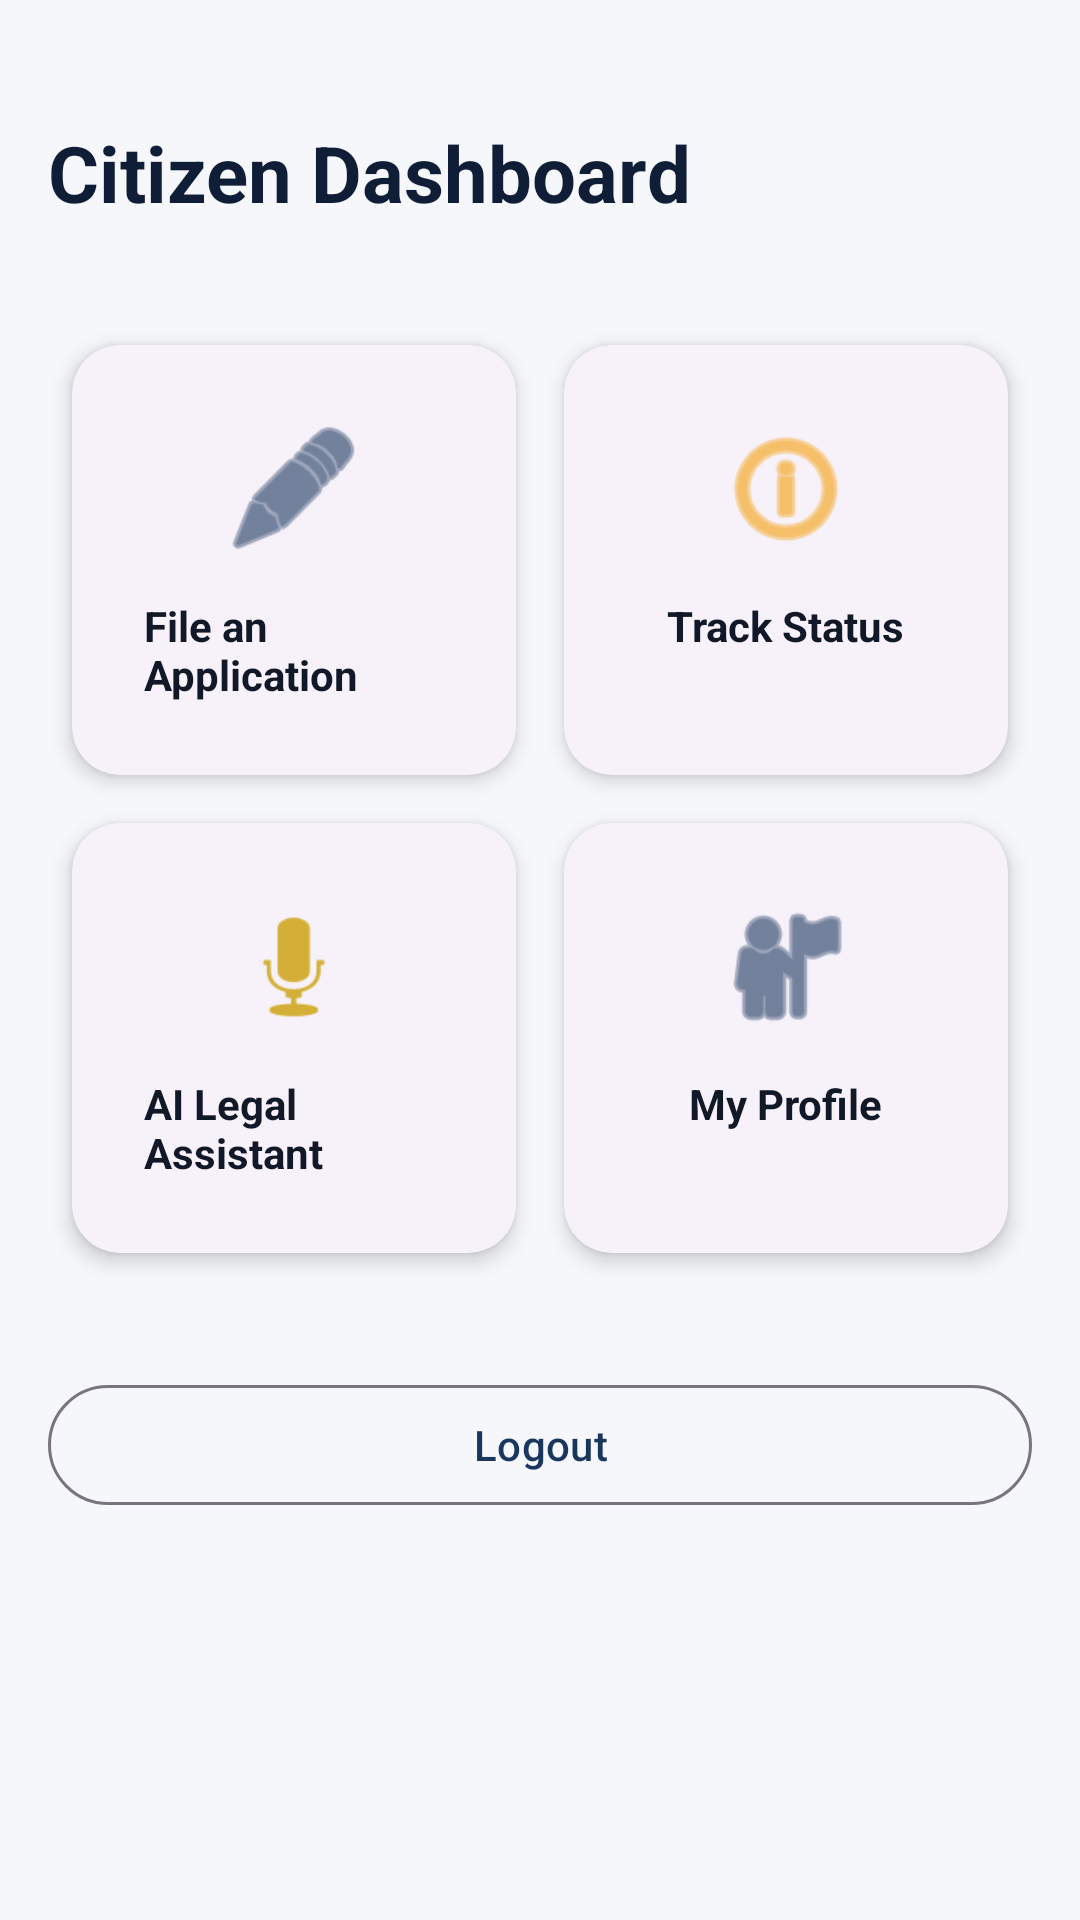

This screen was rendered from an Android layout file. Write that file and the resources it references.
<!-- AndroidManifest.xml: application theme Theme.LawyerApp -->
<!-- res/layout/activity_user_dashboard.xml -->
<?xml version="1.0" encoding="utf-8"?>
<LinearLayout xmlns:android="http://schemas.android.com/apk/res/android"
    xmlns:app="http://schemas.android.com/apk/res-auto"
    android:layout_width="match_parent"
    android:layout_height="match_parent"
    android:orientation="vertical"
    android:background="@color/background_light"
    android:padding="16dp">

    <TextView
        android:id="@+id/tvWelcome"
        android:layout_width="wrap_content"
        android:layout_height="wrap_content"
        android:text="@string/dashboard_user"
        android:textSize="26sp"
        android:textStyle="bold"
        android:textColor="@color/colorPrimaryDark"
        android:layout_marginTop="24dp"
        android:layout_marginBottom="32dp"/>

    <GridLayout
        android:layout_width="match_parent"
        android:layout_height="wrap_content"
        android:columnCount="2"
        android:rowCount="2"
        android:alignmentMode="alignMargins"
        android:columnOrderPreserved="false">

        
        <com.google.android.material.card.MaterialCardView
            android:id="@+id/cardFileApplication"
            style="@style/Widget.Material3.CardView.Elevated"
            android:layout_width="0dp"
            android:layout_height="wrap_content"
            android:layout_rowWeight="1"
            android:layout_columnWeight="1"
            android:layout_margin="8dp"
            app:cardCornerRadius="16dp"
            app:cardElevation="4dp"
            android:clickable="true"
            android:focusable="true">
            <LinearLayout
                android:layout_width="match_parent"
                android:layout_height="wrap_content"
                android:orientation="vertical"
                android:gravity="center"
                android:padding="24dp">
                <ImageView
                    android:layout_width="48dp"
                    android:layout_height="48dp"
                    android:src="@android:drawable/ic_menu_edit"
                    app:tint="@color/colorPrimary"/>
                <TextView
                    android:layout_width="wrap_content"
                    android:layout_height="wrap_content"
                    android:text="@string/fill_application"
                    android:layout_marginTop="12dp"
                    android:textStyle="bold"
                    android:textColor="@color/text_primary"/>
            </LinearLayout>
        </com.google.android.material.card.MaterialCardView>

        
        <com.google.android.material.card.MaterialCardView
            android:id="@+id/cardStatus"
            style="@style/Widget.Material3.CardView.Elevated"
            android:layout_width="0dp"
            android:layout_height="wrap_content"
            android:layout_rowWeight="1"
            android:layout_columnWeight="1"
            android:layout_margin="8dp"
            app:cardCornerRadius="16dp"
            app:cardElevation="4dp"
            android:clickable="true"
            android:focusable="true">
            <LinearLayout
                android:layout_width="match_parent"
                android:layout_height="wrap_content"
                android:orientation="vertical"
                android:gravity="center"
                android:padding="24dp">
                <ImageView
                    android:layout_width="48dp"
                    android:layout_height="48dp"
                    android:src="@android:drawable/ic_menu_info_details"
                    app:tint="@color/status_pending"/>
                <TextView
                    android:layout_width="wrap_content"
                    android:layout_height="wrap_content"
                    android:text="@string/application_status"
                    android:layout_marginTop="12dp"
                    android:textStyle="bold"
                    android:textColor="@color/text_primary"/>
            </LinearLayout>
        </com.google.android.material.card.MaterialCardView>

        
        <com.google.android.material.card.MaterialCardView
            android:id="@+id/cardChatbot"
            style="@style/Widget.Material3.CardView.Elevated"
            android:layout_width="0dp"
            android:layout_height="wrap_content"
            android:layout_rowWeight="1"
            android:layout_columnWeight="1"
            android:layout_margin="8dp"
            app:cardCornerRadius="16dp"
            app:cardElevation="4dp"
            android:clickable="true"
            android:focusable="true">
            <LinearLayout
                android:layout_width="match_parent"
                android:layout_height="wrap_content"
                android:orientation="vertical"
                android:gravity="center"
                android:padding="24dp">
                <ImageView
                    android:layout_width="48dp"
                    android:layout_height="48dp"
                    android:src="@android:drawable/ic_btn_speak_now"
                    app:tint="@color/colorAccent"/>
                <TextView
                    android:layout_width="wrap_content"
                    android:layout_height="wrap_content"
                    android:text="@string/legal_assistant"
                    android:layout_marginTop="12dp"
                    android:textStyle="bold"
                    android:textColor="@color/text_primary"/>
            </LinearLayout>
        </com.google.android.material.card.MaterialCardView>

        
        <com.google.android.material.card.MaterialCardView
            android:id="@+id/cardProfile"
            style="@style/Widget.Material3.CardView.Elevated"
            android:layout_width="0dp"
            android:layout_height="wrap_content"
            android:layout_rowWeight="1"
            android:layout_columnWeight="1"
            android:layout_margin="8dp"
            app:cardCornerRadius="16dp"
            app:cardElevation="4dp"
            android:clickable="true"
            android:focusable="true">
            <LinearLayout
                android:layout_width="match_parent"
                android:layout_height="wrap_content"
                android:orientation="vertical"
                android:gravity="center"
                android:padding="24dp">
                <ImageView
                    android:layout_width="48dp"
                    android:layout_height="48dp"
                    android:src="@android:drawable/ic_menu_myplaces"
                    app:tint="@color/colorPrimary"/>
                <TextView
                    android:layout_width="wrap_content"
                    android:layout_height="wrap_content"
                    android:text="My Profile"
                    android:layout_marginTop="12dp"
                    android:textStyle="bold"
                    android:textColor="@color/text_primary"/>
            </LinearLayout>
        </com.google.android.material.card.MaterialCardView>
    </GridLayout>

    <com.google.android.material.button.MaterialButton
        android:id="@+id/btnLogout"
        android:layout_width="match_parent"
        android:layout_height="wrap_content"
        android:text="Logout"
        style="@style/Widget.Material3.Button.OutlinedButton"
        android:layout_marginTop="32dp"/>

</LinearLayout>
<!-- resources referenced by this layout -->
<resources>
  <color name="background_light">#F5F7FA</color>
  <color name="colorAccent">#D4AF37</color>
  <color name="colorPrimary">#1A365D</color>
  <color name="colorPrimaryDark">#0F1E36</color>
  <color name="status_pending">#F59E0B</color>
  <color name="text_primary">#111827</color>
  <string name="application_status">Track Status</string>
  <string name="dashboard_user">Citizen Dashboard</string>
  <string name="fill_application">File an Application</string>
  <string name="legal_assistant">AI Legal Assistant</string>
  <style name="Theme.LawyerApp" parent="Base.Theme.LawyerApp" />
  <style name="Base.Theme.LawyerApp" parent="Theme.Material3.Light.NoActionBar">
          
          <item name="colorPrimary">@color/colorPrimary</item>
          <item name="colorPrimaryVariant">@color/colorPrimaryDark</item>
          <item name="colorOnPrimary">@color/white</item>
          
          <item name="colorSecondary">@color/colorAccent</item>
          <item name="colorOnSecondary">@color/black</item>
          
          <item name="android:statusBarColor">@color/colorPrimaryDark</item>
          <item name="android:windowBackground">@color/background_light</item>
          <item name="android:textColorPrimary">@color/text_primary</item>
          <item name="android:textColorSecondary">@color/text_secondary</item>
      </style>
  <color name="white">#FFFFFFFF</color>
  <color name="black">#FF000000</color>
  <color name="text_secondary">#6B7280</color>
</resources>
